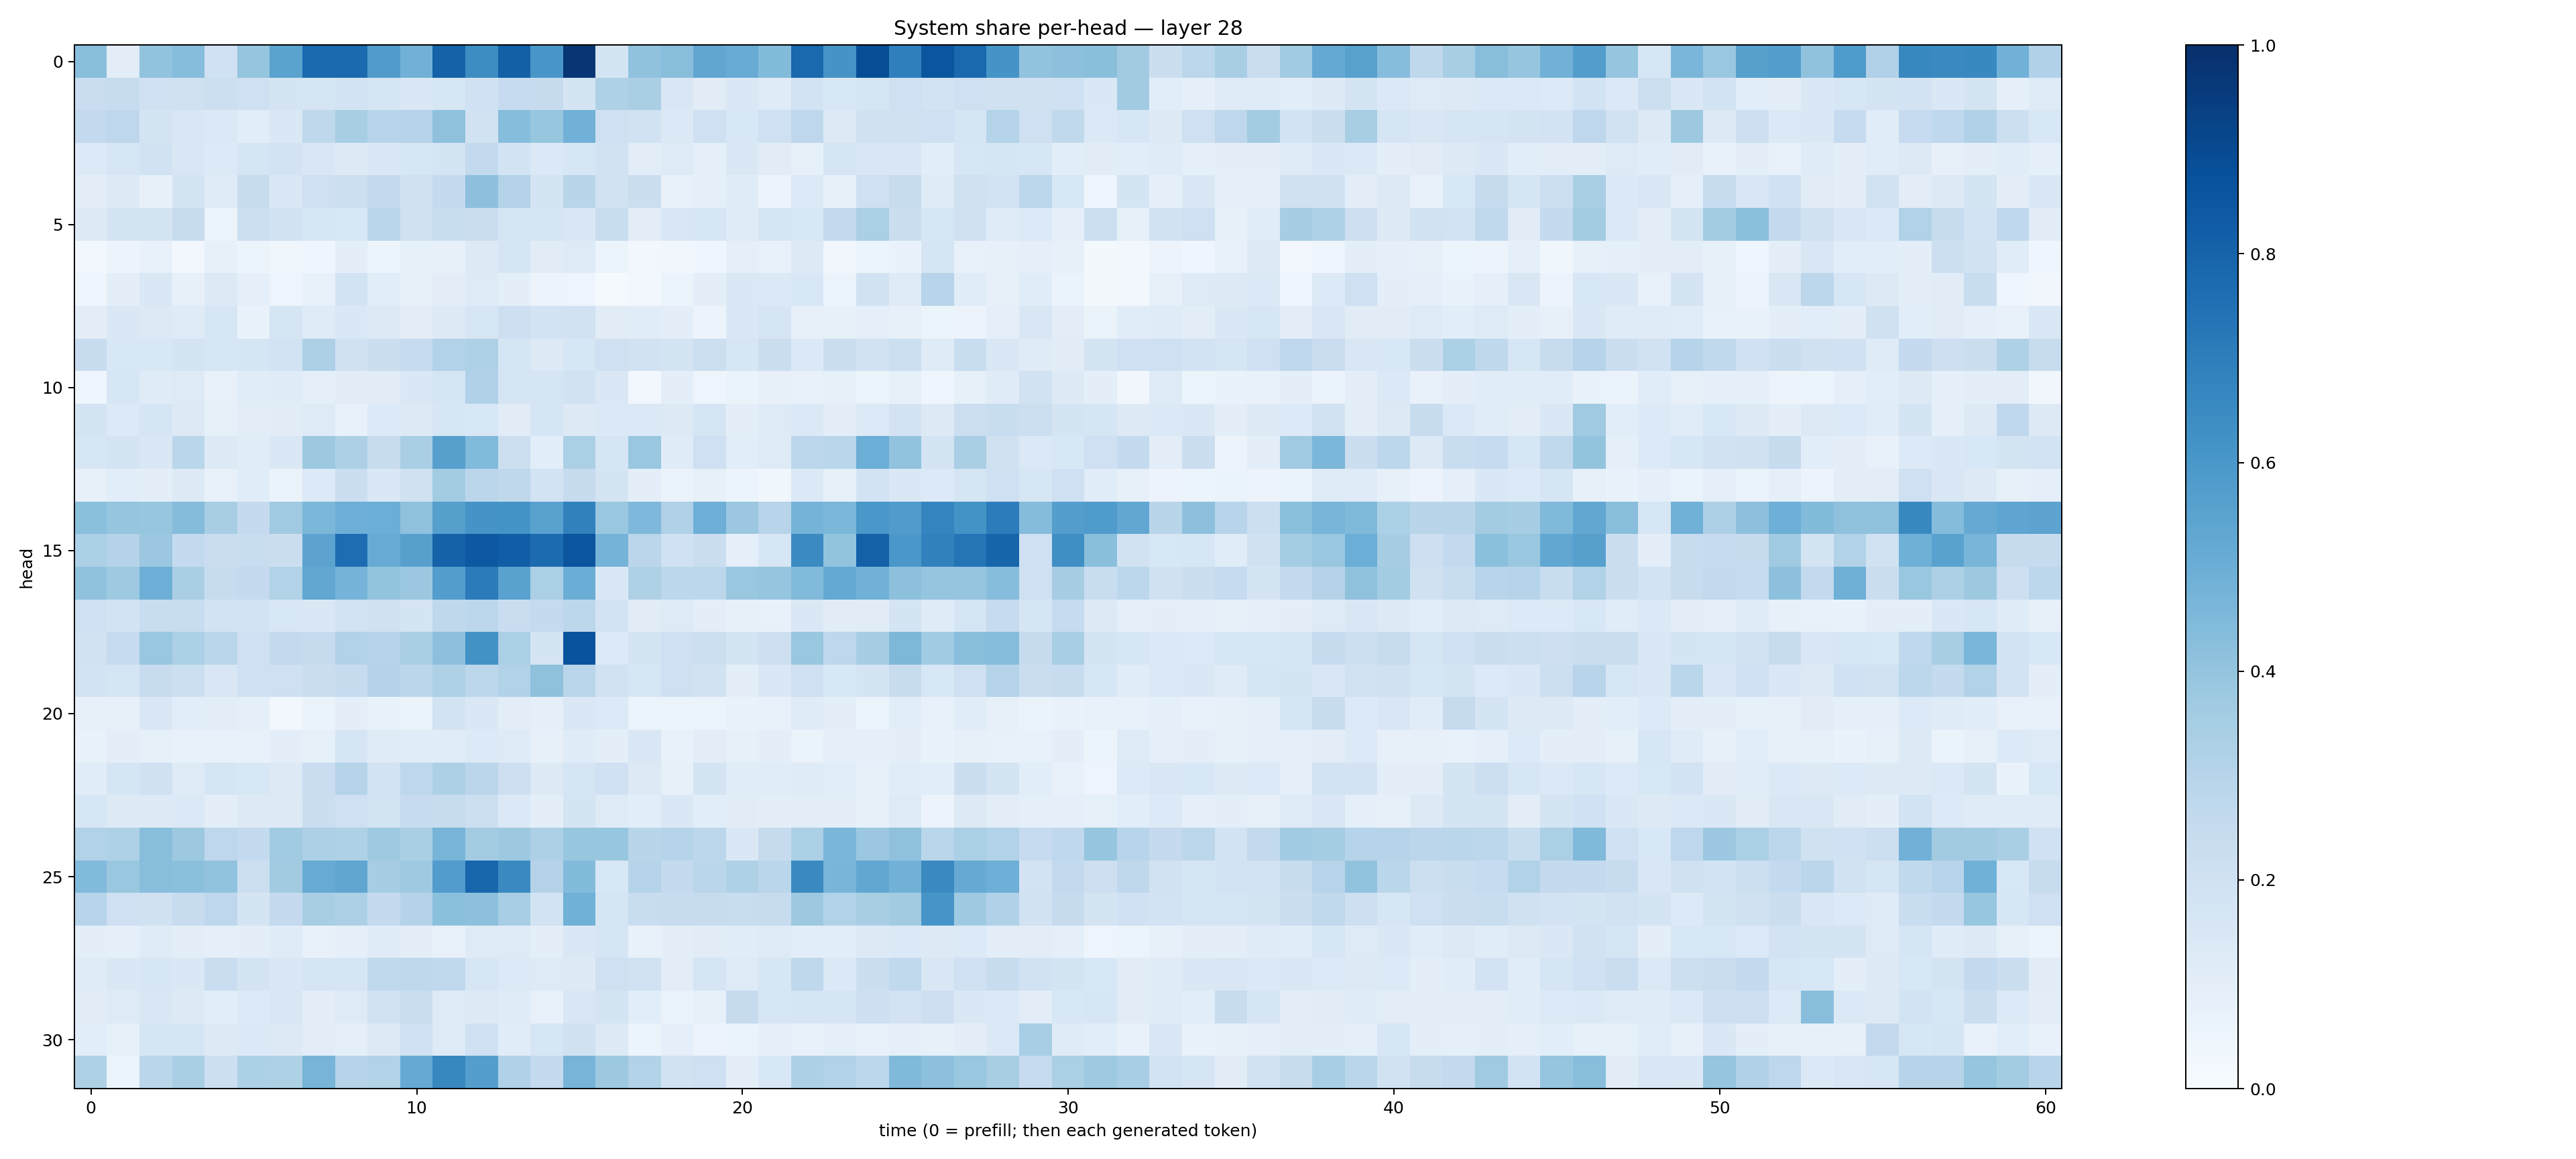

Values plotted in this chart, from the file beside it:
0.42621756, 0.1033332, 0.40545303, 0.4303124, 0.20052117, 0.3968328, 0.54727995, 0.77721375, 0.77571505, 0.58144784, 0.48163512, 0.8056758, 0.64186347, 0.816148, 0.604589, 0.9741265, 0.17240481, 0.4082342, 0.426244, 0.5330181, 0.5104065, 0.43829584, 0.78367406, 0.6126549
0.2281, 0.2378, 0.2006, 0.1972, 0.2165, 0.204, 0.1789, 0.1703, 0.1831, 0.17, 0.1459, 0.1633, 0.201, 0.2494, 0.2432, 0.1784, 0.3231, 0.3395, 0.15, 0.1095, 0.1478, 0.1183, 0.184, 0.1528
0.2606, 0.2763, 0.1782, 0.1516, 0.1397, 0.1088, 0.1452, 0.273, 0.3435, 0.295, 0.3013, 0.4112, 0.1926, 0.4329, 0.392, 0.4826, 0.207, 0.1899, 0.1395, 0.2044, 0.1554, 0.2062, 0.274, 0.1286
0.1361, 0.1569, 0.1939, 0.1501, 0.1339, 0.1676, 0.1805, 0.1503, 0.1276, 0.1479, 0.1611, 0.1751, 0.2609, 0.1874, 0.138, 0.1587, 0.1949, 0.1022, 0.1222, 0.09016, 0.1416, 0.112, 0.08481, 0.1667
0.1034, 0.1305, 0.08096, 0.1776, 0.1217, 0.2357, 0.1437, 0.2043, 0.2167, 0.2505, 0.1955, 0.2557, 0.4171, 0.3081, 0.1765, 0.2921, 0.1928, 0.2252, 0.07422, 0.08745, 0.1187, 0.05803, 0.1358, 0.08436
0.1293, 0.1731, 0.1772, 0.2359, 0.06072, 0.2151, 0.1911, 0.1621, 0.1537, 0.289, 0.1973, 0.2322, 0.2273, 0.1671, 0.1672, 0.1414, 0.2311, 0.1049, 0.1499, 0.1573, 0.1179, 0.1668, 0.1551, 0.257
0.03064, 0.05794, 0.07689, 0.03101, 0.08425, 0.05347, 0.03744, 0.04339, 0.1003, 0.05379, 0.08229, 0.08117, 0.1253, 0.1699, 0.1129, 0.1236, 0.05969, 0.03027, 0.03452, 0.0452, 0.0927, 0.07329, 0.1326, 0.03501
0.04188, 0.09866, 0.1426, 0.079, 0.1291, 0.09184, 0.0505, 0.07516, 0.1841, 0.1078, 0.07921, 0.1052, 0.1235, 0.1016, 0.05857, 0.04895, 0.01176, 0.02456, 0.05356, 0.1002, 0.1438, 0.1375, 0.156, 0.0518
0.1035, 0.1421, 0.1321, 0.1205, 0.1617, 0.06819, 0.1662, 0.1205, 0.1435, 0.1305, 0.1016, 0.129, 0.1612, 0.2135, 0.1846, 0.1932, 0.1114, 0.1136, 0.09824, 0.05843, 0.1427, 0.1668, 0.08117, 0.08353
0.2397, 0.1551, 0.1552, 0.1727, 0.1564, 0.1682, 0.1873, 0.3265, 0.1984, 0.2214, 0.2487, 0.3104, 0.3213, 0.1692, 0.1302, 0.161, 0.2034, 0.1888, 0.1749, 0.2187, 0.1625, 0.2211, 0.1387, 0.22
0.04366, 0.1584, 0.1182, 0.1216, 0.07733, 0.1134, 0.1209, 0.08866, 0.1095, 0.1109, 0.1457, 0.1694, 0.3197, 0.1681, 0.1716, 0.1902, 0.1431, 0.02823, 0.09803, 0.04807, 0.06449, 0.08163, 0.07356, 0.08224
0.1772, 0.1328, 0.1693, 0.125, 0.08539, 0.1037, 0.1111, 0.1243, 0.07241, 0.1345, 0.1266, 0.1586, 0.1543, 0.1096, 0.1705, 0.1314, 0.138, 0.14, 0.1285, 0.1702, 0.09725, 0.1211, 0.1384, 0.09437
0.1638, 0.1722, 0.1477, 0.2854, 0.1288, 0.1171, 0.1424, 0.3788, 0.3249, 0.2405, 0.3387, 0.5587, 0.442, 0.2163, 0.108, 0.3357, 0.1663, 0.3865, 0.1197, 0.2096, 0.109, 0.1223, 0.2801, 0.288
0.07822, 0.1092, 0.09941, 0.1289, 0.07281, 0.1148, 0.06539, 0.1345, 0.2258, 0.1471, 0.1955, 0.359, 0.2841, 0.2703, 0.1802, 0.244, 0.1784, 0.09459, 0.06421, 0.07943, 0.05246, 0.03674, 0.1385, 0.08537
0.4199, 0.3984, 0.3935, 0.4372, 0.3423, 0.2538, 0.3703, 0.4571, 0.4952, 0.4973, 0.4112, 0.5649, 0.6112, 0.6154, 0.5543, 0.686, 0.3856, 0.4499, 0.3196, 0.4946, 0.3798, 0.2962, 0.4744, 0.4597
0.3292, 0.3058, 0.3792, 0.2539, 0.2304, 0.2342, 0.2216, 0.5445, 0.7643, 0.5086, 0.5589, 0.8058, 0.8474, 0.8221, 0.7715, 0.8557, 0.4741, 0.2824, 0.1993, 0.2216, 0.08816, 0.1608, 0.6506, 0.4003
0.4082, 0.3721, 0.4932, 0.3372, 0.2375, 0.2518, 0.3146, 0.5284, 0.4753, 0.4023, 0.3819, 0.5719, 0.7075, 0.553, 0.3348, 0.5024, 0.1476, 0.3206, 0.2796, 0.278, 0.384, 0.3974, 0.4445, 0.5224
0.2102, 0.1862, 0.2306, 0.2309, 0.1857, 0.1874, 0.1549, 0.1467, 0.1837, 0.1956, 0.1722, 0.2709, 0.2796, 0.23, 0.2537, 0.278, 0.181, 0.1107, 0.1235, 0.09445, 0.07973, 0.07289, 0.144, 0.1122
0.1893, 0.247, 0.3902, 0.3294, 0.2884, 0.2058, 0.2604, 0.2432, 0.3164, 0.2987, 0.3376, 0.4141, 0.6214, 0.3336, 0.175, 0.8653, 0.1329, 0.177, 0.2076, 0.2186, 0.1751, 0.2132, 0.3905, 0.2748
0.181, 0.1693, 0.2344, 0.2161, 0.1513, 0.2103, 0.2084, 0.2218, 0.2426, 0.3085, 0.2848, 0.3223, 0.2791, 0.313, 0.4124, 0.286, 0.194, 0.1568, 0.2075, 0.1893, 0.09871, 0.144, 0.2064, 0.156
0.08136, 0.08165, 0.1468, 0.1074, 0.1053, 0.08796, 0.02788, 0.06311, 0.09396, 0.06929, 0.06483, 0.1858, 0.1409, 0.1039, 0.09271, 0.1475, 0.134, 0.05941, 0.0617, 0.06093, 0.06846, 0.07806, 0.1178, 0.09381
0.06937, 0.0979, 0.08489, 0.07051, 0.07424, 0.07271, 0.09731, 0.08501, 0.1682, 0.119, 0.1141, 0.1134, 0.1362, 0.1238, 0.08202, 0.1186, 0.09895, 0.1428, 0.07763, 0.1039, 0.08011, 0.09397, 0.06348, 0.09001
0.1158, 0.1719, 0.1989, 0.1225, 0.1687, 0.1534, 0.1279, 0.2277, 0.303, 0.1875, 0.2762, 0.3245, 0.2818, 0.2145, 0.1314, 0.1701, 0.2019, 0.1259, 0.08474, 0.175, 0.1145, 0.1135, 0.121, 0.1067
0.1587, 0.126, 0.1287, 0.1376, 0.1012, 0.128, 0.125, 0.2188, 0.205, 0.1752, 0.2496, 0.2386, 0.2177, 0.1403, 0.09804, 0.1744, 0.1236, 0.1083, 0.148, 0.1071, 0.1117, 0.09509, 0.1046, 0.09978
0.3138, 0.3205, 0.4269, 0.3768, 0.2764, 0.2546, 0.3637, 0.3277, 0.321, 0.3723, 0.3391, 0.4705, 0.3574, 0.378, 0.327, 0.3911, 0.3921, 0.2918, 0.3003, 0.2789, 0.1475, 0.243, 0.3333, 0.4638
0.4442, 0.3851, 0.4272, 0.4202, 0.4037, 0.2177, 0.3616, 0.509, 0.5331, 0.3479, 0.3716, 0.5746, 0.7918, 0.6561, 0.3062, 0.4386, 0.1551, 0.2977, 0.2514, 0.2852, 0.3241, 0.2885, 0.6542, 0.467
0.2966, 0.204, 0.1985, 0.2368, 0.2744, 0.1759, 0.252, 0.341, 0.3272, 0.2508, 0.3083, 0.4208, 0.4148, 0.3449, 0.1838, 0.4844, 0.1684, 0.2312, 0.2363, 0.2407, 0.2305, 0.2404, 0.3782, 0.3119
0.1015, 0.09022, 0.1182, 0.09419, 0.09206, 0.0992, 0.1176, 0.071, 0.08795, 0.1172, 0.09973, 0.07144, 0.1221, 0.1242, 0.09569, 0.1416, 0.1712, 0.07213, 0.09386, 0.1105, 0.1148, 0.1223, 0.1093, 0.106
0.1207, 0.1473, 0.162, 0.1468, 0.2284, 0.1796, 0.1417, 0.1679, 0.1661, 0.265, 0.2725, 0.2629, 0.163, 0.1366, 0.1235, 0.1306, 0.2039, 0.1878, 0.103, 0.1691, 0.1238, 0.1591, 0.2721, 0.1391
0.1097, 0.1249, 0.1502, 0.1316, 0.1083, 0.135, 0.1513, 0.1012, 0.122, 0.1921, 0.2296, 0.1225, 0.1295, 0.1204, 0.07635, 0.1488, 0.1765, 0.106, 0.06499, 0.0826, 0.244, 0.1583, 0.1674, 0.1693
0.1078, 0.0834, 0.1653, 0.1713, 0.1288, 0.137, 0.1269, 0.1029, 0.09307, 0.1256, 0.2009, 0.1236, 0.2024, 0.1158, 0.1626, 0.198, 0.1251, 0.06159, 0.08951, 0.05722, 0.06588, 0.08665, 0.07654, 0.08853
0.3239, 0.06036, 0.2858, 0.3377, 0.2184, 0.3297, 0.3213, 0.4708, 0.303, 0.3137, 0.5123, 0.6612, 0.5689, 0.3199, 0.2568, 0.4718, 0.3751, 0.3114, 0.1875, 0.2064, 0.09707, 0.1532, 0.3279, 0.309
